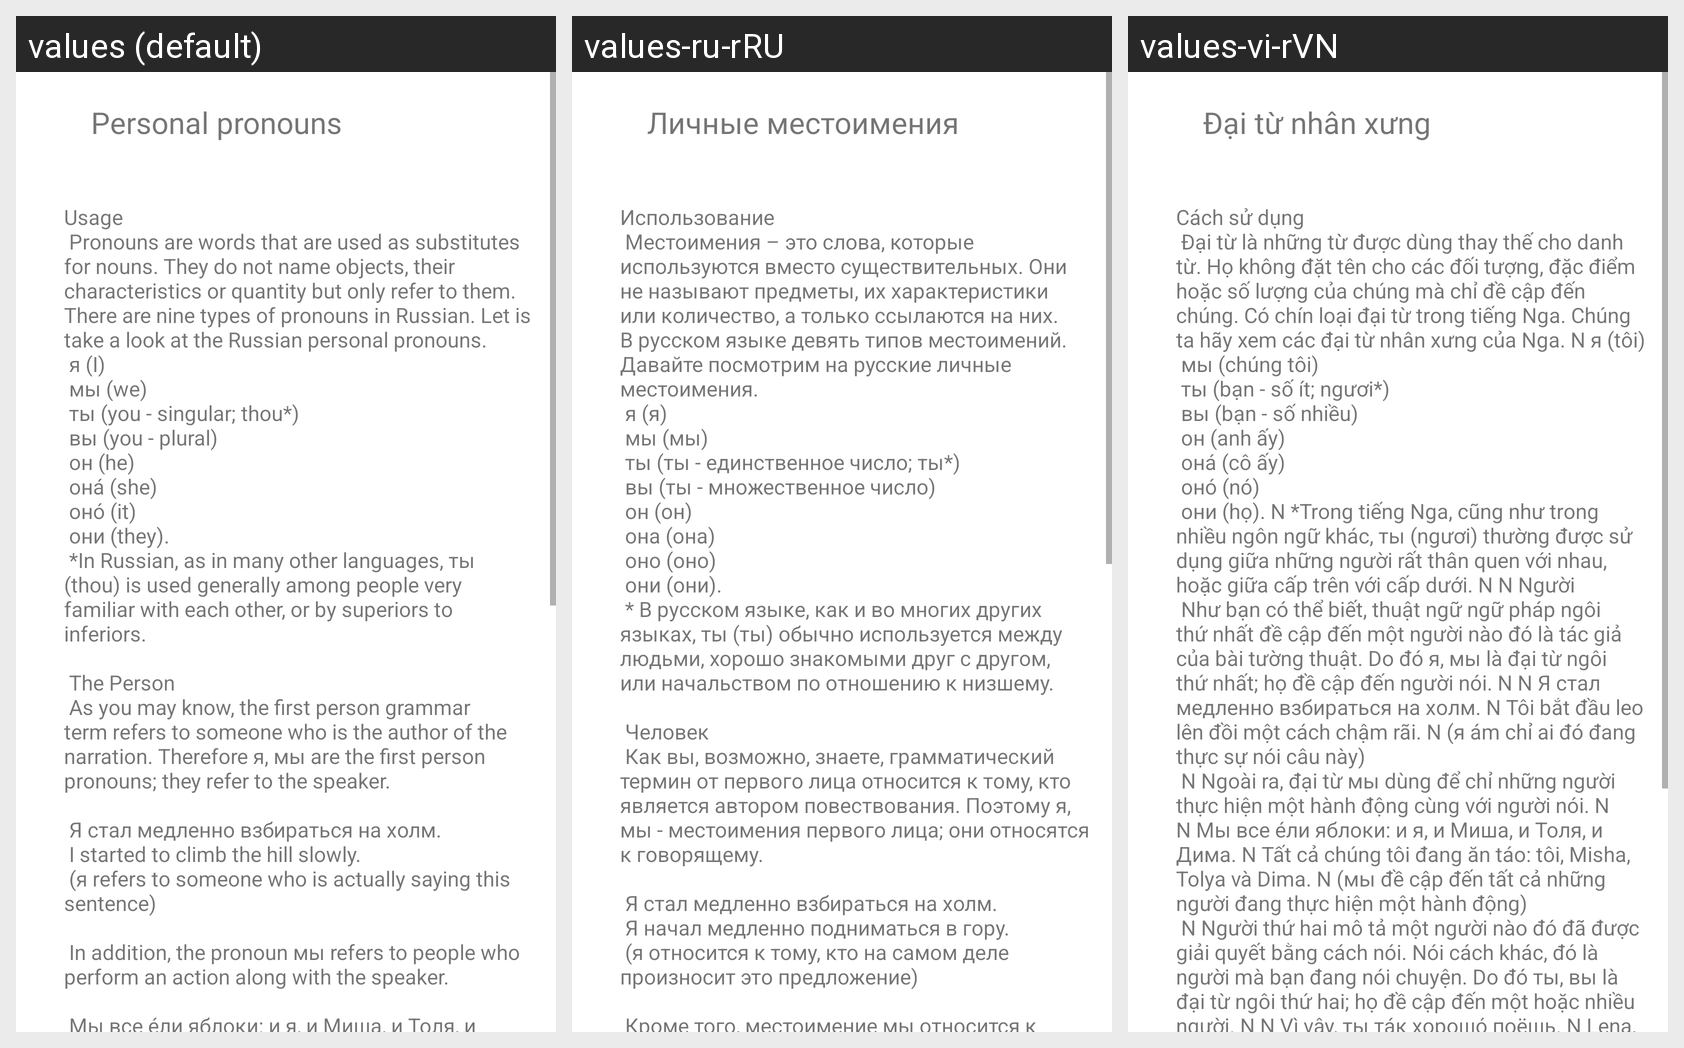

Locale-by-locale string values for the Android screen shown in this grid:
Android screen res/layout/fragment_personnal_lession.xml rendered under 3 locales, left to right: values (default), values-ru-rRU, values-vi-rVN. Device: Nexus 5 (rendered at 1080×1920; each locale shown at half size, 540×960, under a caption strip naming it); theme Theme.Cactus.
Strings drawn on this screen, with the default value and each locale's value (text and hints the layout hard-codes, and strings that could not be matched under every locale, appear in the picture but are not listed):

personal
  values: Personal pronouns
  values-ru-rRU: Личные местоимения
  values-vi-rVN: Đại từ nhân xưng

personnallession
  values: Usage 
       Pronouns are words that are used as substitutes for nouns. They do not name objects, their characteristics or quantity but only refer to them. There are nine types of pronouns in Russian. Let is take a look at the Russian personal pronouns. 
       я (I) 
       мы (we) 
       ты (you - singular; thou*) 
       вы (you - plural) 
       он (he) 
       онá (she) 
       онó (it) 
       они (they). 
       *In Russian, as in many other …[clipped]
  values-ru-rRU: Использование
       Местоимения – это слова, которые используются вместо существительных. Они не называют предметы, их характеристики или количество, а только ссылаются на них. В русском языке девять типов местоимений. Давайте посмотрим на русские личные местоимения. 
       я (я) 
       мы (мы) 
       ты (ты - единственное число; ты*) 
       вы (ты - множественное число)
       он (он)
       она (она)
       оно (оно) 
       они (они). 
       * В …[clipped]
  values-vi-rVN: Cách sử dụng 
       Đại từ là những từ được dùng thay thế cho danh từ. Họ không đặt tên cho các đối tượng, đặc điểm hoặc số lượng của chúng mà chỉ đề cập đến chúng. Có chín loại đại từ trong tiếng Nga. Chúng ta hãy xem các đại từ nhân xưng của Nga. N я (tôi) 
       мы (chúng tôi) 
       ты (bạn - số ít; ngươi*) 
       вы (bạn - số nhiều) 
       он (anh ấy) 
       онá (cô ấy) 
       онó (nó) 
       они (họ). N *Trong tiếng Nga, cũng như …[clipped]
